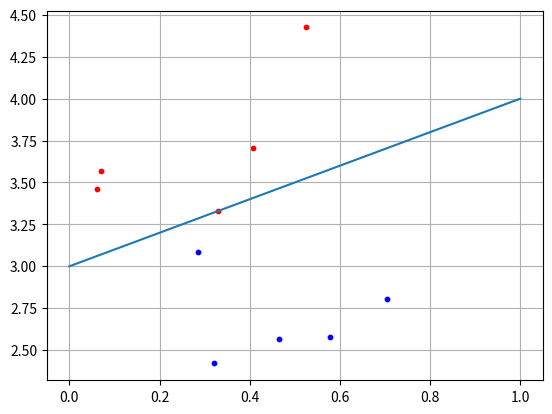

Write the Python code that produced this figure.
import numpy as np
import matplotlib.pyplot as plt

N = 5 # по 5 образов для одного и другого класса
b = 3 # смещение прямой по оси y
w1 = -0.5
w2 = 0.5
w3 = -b*w2

x1 = np.random.random(N) #случайные величины по оси x1
x2 = x1 + [np.random.randint(10)/10 for i in range(N)] + b #x2 моделируется, как х1 + случайное отклонений
C1 = [x1,x2] #получились точки лежащие выше прямой

x1 = np.random.random(N) #случайные величины по оси x1
x2 = x1 - [np.random.randint(10)/10 for i in range(N)] - 0.1 + b #x2 моделируется, как х1 - случайное отклонений, где (-0.1), гарантирует что значения будут ниже прямой
C2 = [x1,x2] #получились точки лежащие ниже прямой

f = [0+b,1+b] #разделяющая прямая

w = np.array([w1, w2, w3]) #веса
for i in range(N):
    x = np.array([C1[0][i], C1[1][i], 1]) #перебор всех образов для класса С2
    y = np.dot(w,x) # вычисление выходного значение
    if y>=0:
        print("Класс С1")
    else:
        print("Класс С2")

#отображение точек
plt.scatter(C1[0][:], C1[1][:], s=10,c='red')
plt.scatter(C2[0][:], C2[1][:], s=10,c='blue')
plt.plot(f) #отрисуем линию
plt.grid(True)
plt.show()
